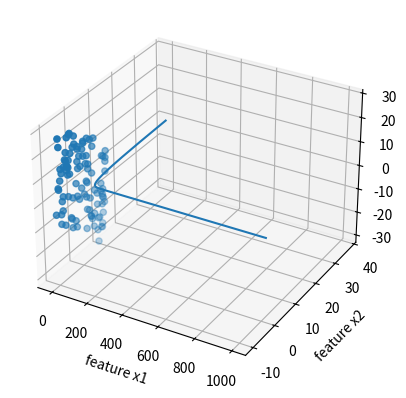
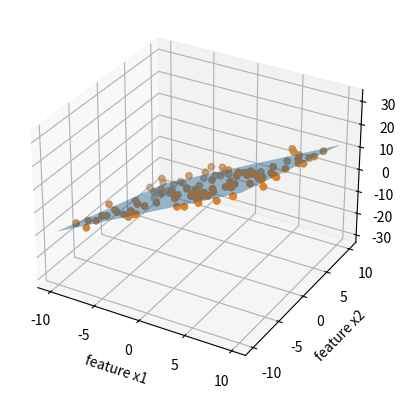

Generate these figures, in order, with matplotlib:
# 1
from matplotlib import pylab as plt
import numpy as np
from mpl_toolkits.mplot3d import Axes3D

x_min = -10.
x_max = 10.
m = 100
features_count = 2
features_with_X0 = features_count + 1
xLists = np.array([np.random.uniform(x_min, x_max, features_with_X0) for x in range(m)]) # 3x 100 mit random ziffern
xLists[:, 0] = 1.0  # erste spalte durch 1.0 ersetzen



# 2
# Theatas => Ebenengleichung
thetas = np.array([1.1, 2.0, -.9]) # diese originalen Thetas sollen am Ende wieder gefunden werden => Trainingsdaten


def linear_hypothesis(thetas):
    return lambda xLists: xLists.dot(np.transpose(thetas))

h = linear_hypothesis(thetas)


# 3 a
y = h(xLists)       # Vector mit 100 werten
print("Y-values: \n" + str(y))

y_new = y + np.random.randn(m) * 2          # *2 um Rauschen zu verstaerken
print("Y-values with gauss rauschen: \n" + str(y_new))

#3 b
x1 = xLists[:, 1]  # 1 vector
print("x1-values: \n" + str(x1))

x2 = xLists[:, 2]  # 2 vector
print("x2-values: \n" + str(x2))

fig = plt.figure()
ax = fig.add_subplot(111, projection='3d')  # 1x1 grid, 1 subplot
ax.scatter(x1, x2, y_new)
ax.set_xlabel("feature x1")
ax.set_ylabel("feature x2")
ax.set_zlabel("Y-Values")
plt.show()

#4
def cost_function(x, y):
    assert (len(x) == len(y))
    m = len(x)
    return lambda thetas: (1. / (2. * float(m)) * (linear_hypothesis(thetas)(x) - y) ** 2).sum()


j = cost_function(xLists, y_new)
print("cost-function: \n" + str(j(thetas)))

# 5a
def compute_new_theta(x, y, thetas, alpha):
    m = y.size
    return thetas - alpha * (1. / m) * \
                    x.transpose().dot(linear_hypothesis(thetas)(x) - y)


# 5b
def gradient_decent(alpha, theta, nb_iterations, x, y):
    costs = np.empty(nb_iterations)
    for i in range(nb_iterations):
        theta = compute_new_theta(x, y, theta, alpha)
        costs[i] = cost_function(x, y)(theta)
    return theta, costs

alpha = 0.001
iterations = 1000     # iterationen => stop condition
start_thetas = np.array([1.5, 1.0, 0.0])
new_thetas, costs = gradient_decent(alpha, start_thetas, iterations, xLists, y_new)
np.set_printoptions(precision=2)
print("gelernte thetas: \n" + str(new_thetas)) # neue Thetas
print("originale thetas: \n" + str(thetas)) # originale Thetas

# 5c
plt.plot(np.array(range(iterations)), costs)
plt.show()

# 6
fig = plt.figure()
ax = fig.add_subplot(111, projection='3d')

# [redacted]
plainFunc = lambda x, y: new_thetas[0] + new_thetas[1] *x + new_thetas[2]*y # bauen der Ebenengleichung
# create meshgrid to plot a surface
plainX, plainY = np.meshgrid(np.linspace(-10., 10.), np.linspace(-10., 10.))    # Ebenenausbreitung/-begrenzung
ax.plot_surface(plainX, plainY, plainFunc(plainX, plainY), alpha = 0.5)  # Ebene plotten
ax.scatter(x1, x2, y_new)
# [redacted]

ax.scatter(xLists[:, 1], xLists[:, 2], y_new)
ax.set_xlabel("feature x1")
ax.set_ylabel("feature x2")
ax.set_zlabel("Y-Values")
plt.show()






